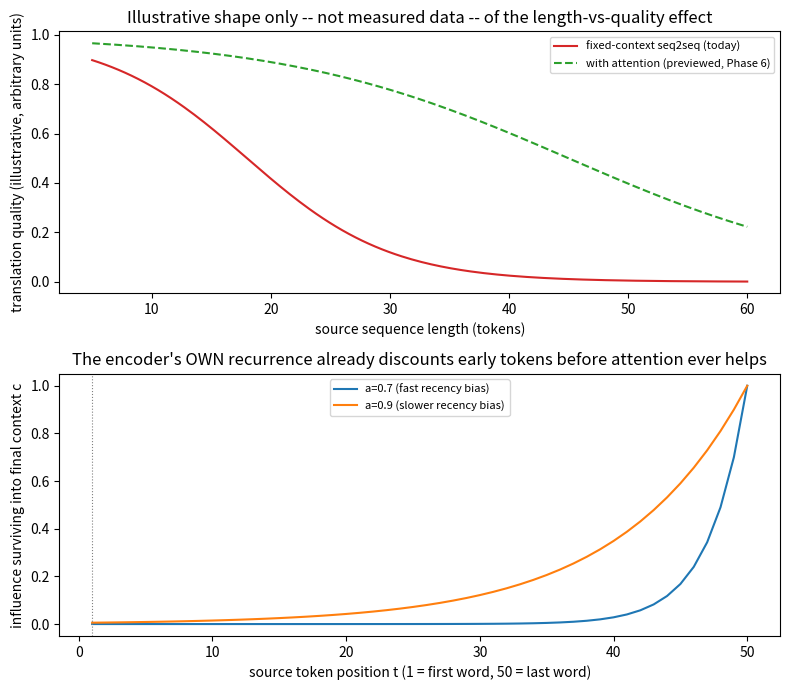

This figure's Python source:
"""
Day 52 — Fixed-Context Bottleneck
Two illustrative (synthetic, not measured) panels: (1) the classic qualitative
shape reported for encoder-decoder seq2seq without attention -- quality holds
up on short sequences and degrades on long ones, because everything must fit
through one fixed-size vector -- contrasted with attention's flatter profile;
(2) a quantitative reason why: under the encoder's own recurrence, EARLY
source tokens contribute exponentially less to the final context vector than
LATE ones, by the same a^(T-t) decay mechanism from Day 46/48.
"""
import numpy as np
import matplotlib.pyplot as plt

fig, axes = plt.subplots(2, 1, figsize=(8, 7))

# --- Top: illustrative quality-vs-length curves (synthetic, for intuition only) ---
ax = axes[0]
lengths = np.linspace(5, 60, 200)

# fixed-context: holds up while length < encoder's effective "capacity", then decays
capacity = 18
fixed_context_quality = 1.0 / (1 + np.exp((lengths - capacity) / 6))

# attention (previewed for contrast): degrades far more gently
attention_quality = 1.0 / (1 + np.exp((lengths - 45) / 12))

ax.plot(lengths, fixed_context_quality, color="#d62728", label="fixed-context seq2seq (today)")
ax.plot(lengths, attention_quality, color="#2ca02c", linestyle="--",
        label="with attention (previewed, Phase 6)")
ax.set_xlabel("source sequence length (tokens)")
ax.set_ylabel("translation quality (illustrative, arbitrary units)")
ax.set_title("Illustrative shape only -- not measured data -- of the length-vs-quality effect")
ax.legend(fontsize=8)

# --- Bottom: how much of position t's information survives into the final context c ---
ax2 = axes[1]
T = 50
positions = np.arange(1, T + 1)

for a, c, label in [(0.7, "#1f77b4", "a=0.7 (fast recency bias)"),
                     (0.9, "#ff7f0e", "a=0.9 (slower recency bias)")]:
    surviving_influence = a ** (T - positions)  # same a^(T-t) motif as Day 46/48
    ax2.plot(positions, surviving_influence, color=c, label=label)

ax2.axvline(1, color="gray", linestyle=":", linewidth=0.8)
ax2.set_xlabel("source token position t (1 = first word, 50 = last word)")
ax2.set_ylabel("influence surviving into final context c")
ax2.set_title("The encoder's OWN recurrence already discounts early tokens before attention ever helps")
ax2.legend(fontsize=8)

plt.tight_layout()
plt.savefig("graph_DAY_52.png", dpi=120, bbox_inches="tight")
